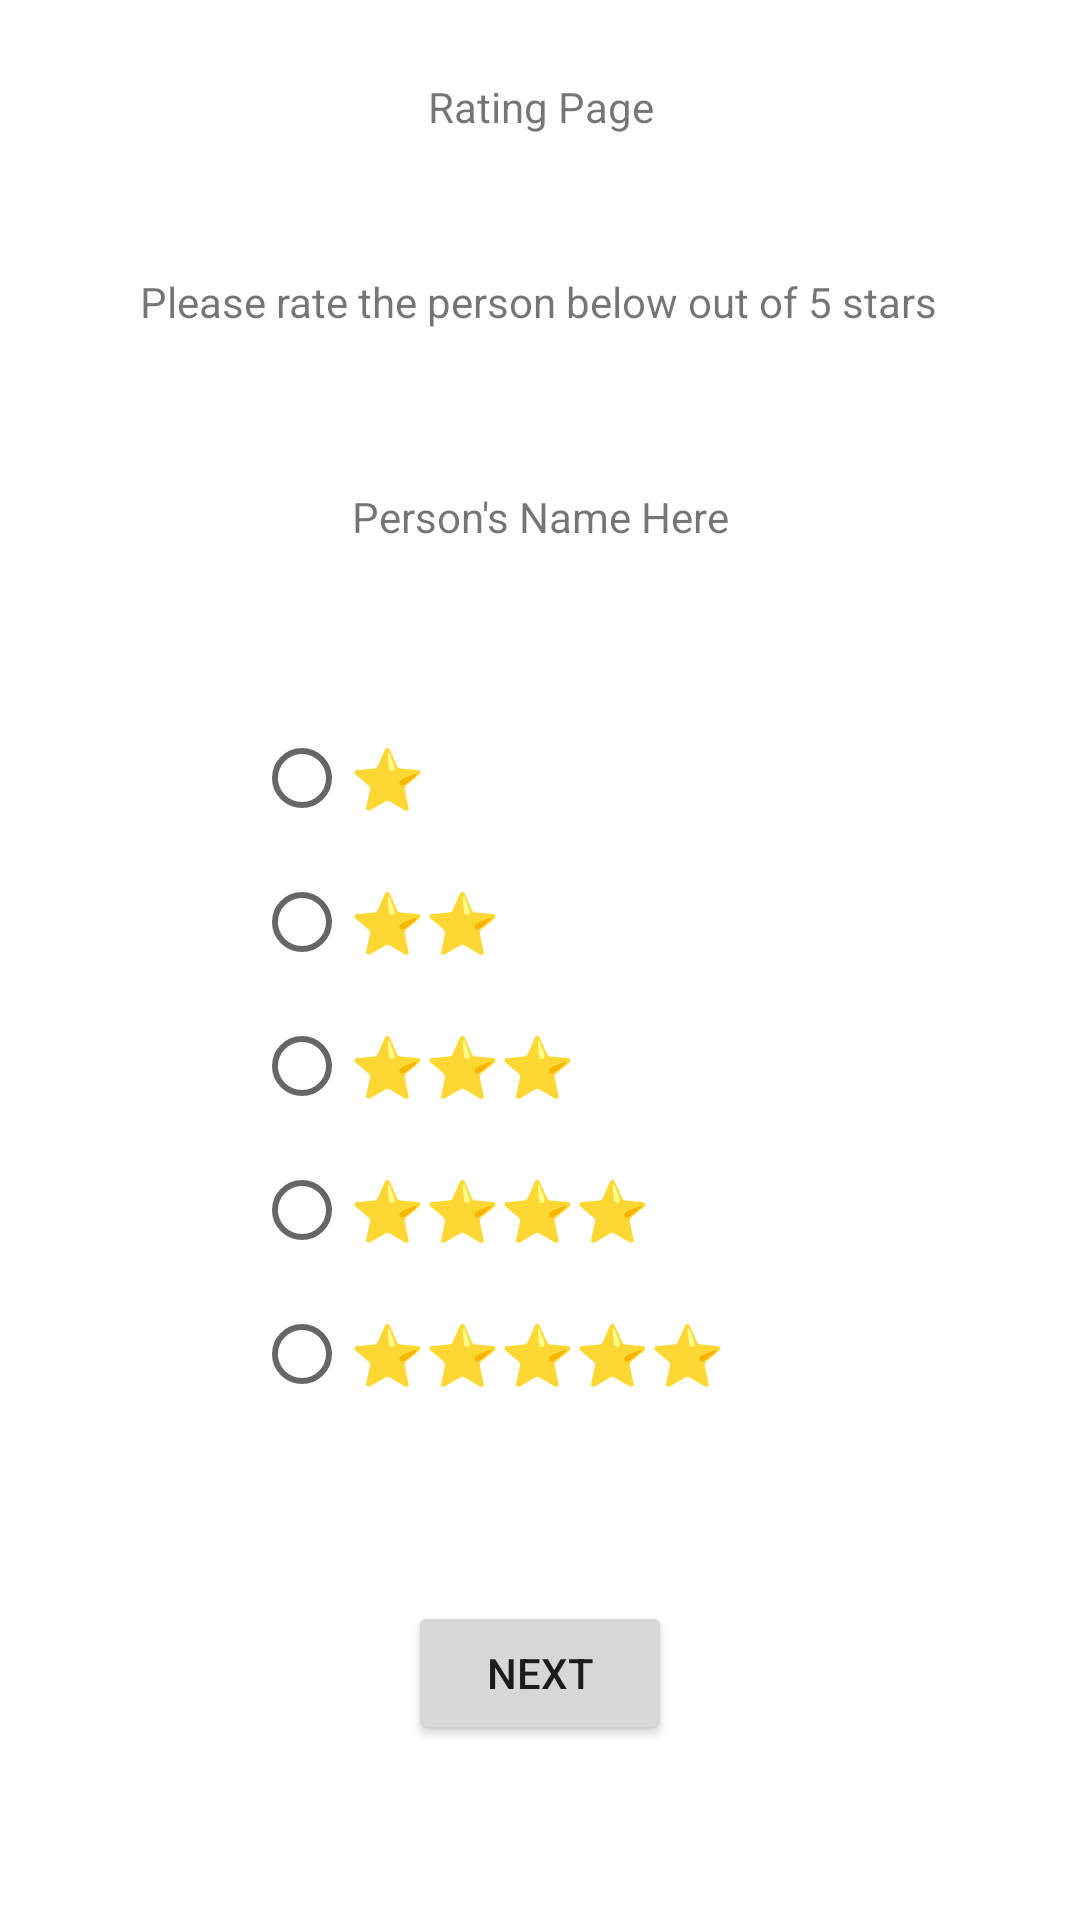

Write the Android layout XML for this screen, with the resource values it uses.
<!-- AndroidManifest.xml: application theme Theme.RAMQ -->
<!-- res/layout/activity_rating_page.xml -->
<?xml version="1.0" encoding="utf-8"?>
<androidx.constraintlayout.widget.ConstraintLayout xmlns:android="http://schemas.android.com/apk/res/android"
    xmlns:app="http://schemas.android.com/apk/res-auto"
    xmlns:tools="http://schemas.android.com/tools"
    android:id="@+id/linearLayout"
    android:layout_width="match_parent"
    android:layout_height="match_parent">

    <TextView
        android:id="@+id/ratingPageTitle"
        android:layout_width="159dp"
        android:layout_height="70dp"
        android:gravity="center"
        android:text="Rating Page"
        app:layout_constraintBottom_toBottomOf="parent"
        app:layout_constraintEnd_toEndOf="parent"
        app:layout_constraintStart_toStartOf="parent"
        app:layout_constraintTop_toTopOf="parent"
        app:layout_constraintVertical_bias="0.001" />

    <RadioGroup
        android:id="@+id/groupRadio"
        android:layout_width="191dp"
        android:layout_height="240dp"
        app:layout_constraintBottom_toBottomOf="parent"
        app:layout_constraintEnd_toEndOf="parent"
        app:layout_constraintStart_toStartOf="parent"
        app:layout_constraintTop_toBottomOf="@+id/ratingPageTitle">

        <RadioButton
            android:id="@+id/radia_id1"
            android:layout_width="fill_parent"
            android:layout_height="wrap_content"
            android:text="⭐"
            android:textSize="20sp" />

        <RadioButton
            android:id="@+id/radia_id2"
            android:layout_width="fill_parent"
            android:layout_height="wrap_content"
            android:text="⭐⭐"
            android:textSize="20sp" />

        <RadioButton
            android:id="@+id/radia_id3"
            android:layout_width="fill_parent"
            android:layout_height="wrap_content"
            android:text="⭐⭐⭐"
            android:textSize="20sp" />

        <RadioButton
            android:id="@+id/radia_id4"
            android:layout_width="fill_parent"
            android:layout_height="wrap_content"
            android:text="⭐⭐⭐⭐"
            android:textSize="20sp" />

        <RadioButton
            android:id="@+id/radia_id5"
            android:layout_width="fill_parent"
            android:layout_height="wrap_content"
            android:text="⭐⭐⭐⭐⭐"
            android:textSize="20sp" />

    </RadioGroup>

    <Button
        android:id="@+id/nextScheduleCarpoolButton"
        android:layout_width="wrap_content"
        android:layout_height="wrap_content"
        android:text="Next"
        app:layout_constraintBottom_toBottomOf="parent"
        app:layout_constraintEnd_toEndOf="parent"
        app:layout_constraintStart_toStartOf="parent"
        app:layout_constraintTop_toBottomOf="@+id/groupRadio" />

    <TextView
        android:id="@+id/rateeName"
        android:layout_width="wrap_content"
        android:layout_height="wrap_content"
        android:text="Person's Name Here"
        app:layout_constraintBottom_toTopOf="@+id/groupRadio"
        app:layout_constraintEnd_toEndOf="parent"
        app:layout_constraintStart_toStartOf="parent"
        app:layout_constraintTop_toBottomOf="@+id/ratePrompt"
        app:layout_constraintVertical_bias="0.494" />

    <TextView
        android:id="@+id/ratePrompt"
        android:layout_width="wrap_content"
        android:layout_height="wrap_content"
        android:text="Please rate the person below out of 5 stars"
        app:layout_constraintBottom_toTopOf="@+id/groupRadio"
        app:layout_constraintEnd_toEndOf="parent"
        app:layout_constraintHorizontal_bias="0.496"
        app:layout_constraintStart_toStartOf="parent"
        app:layout_constraintTop_toBottomOf="@+id/ratingPageTitle"
        app:layout_constraintVertical_bias="0.14" />

</androidx.constraintlayout.widget.ConstraintLayout>
<!-- resources referenced by this layout -->
<resources>
  <style name="Theme.RAMQ" parent="Theme.MaterialComponents.DayNight.DarkActionBar">
          
          <item name="colorPrimary">@color/purple_500</item>
          <item name="colorPrimaryVariant">@color/purple_700</item>
          <item name="colorOnPrimary">@color/white</item>
          
          <item name="colorSecondary">@color/teal_200</item>
          <item name="colorSecondaryVariant">@color/teal_700</item>
          <item name="colorOnSecondary">@color/black</item>
          
          <item name="android:statusBarColor">?attr/colorPrimaryVariant</item>
          
      </style>
  <!-- not gathered from this repository: default colours our renderer supplied (Android Studio template values) -->
  <color name="purple_500">#FF6200EE</color>
  <color name="purple_700">#FF3700B3</color>
  <color name="teal_200">#FF03DAC5</color>
  <color name="teal_700">#FF018786</color>
  <color name="black">#FF000000</color>
  <color name="white">#FFFFFFFF</color>
</resources>
